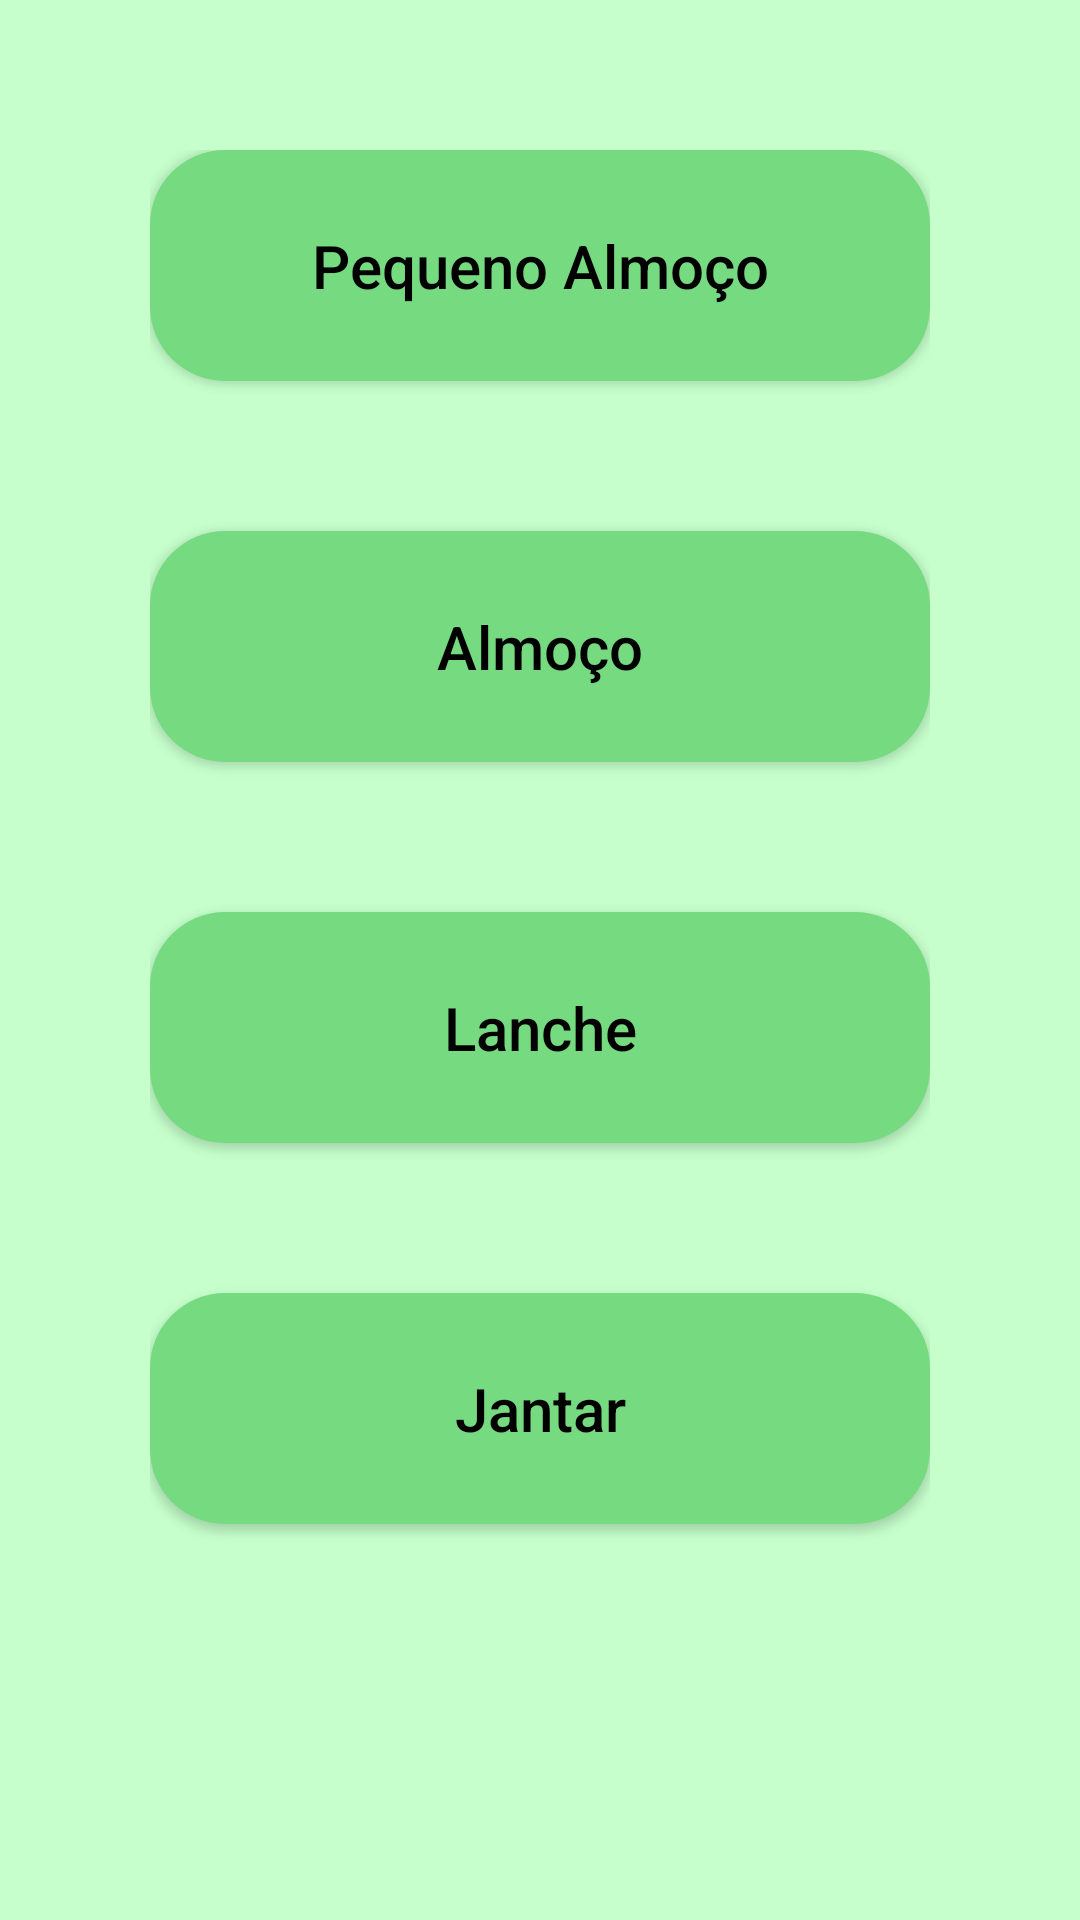

This screen was rendered from an Android layout file. Write that file and the resources it references.
<!-- AndroidManifest.xml: application theme AppTheme -->
<!-- res/layout/activity_refeicoes.xml -->
<?xml version="1.0" encoding="utf-8"?>
<LinearLayout
    xmlns:android="http://schemas.android.com/apk/res/android"
    xmlns:app="http://schemas.android.com/apk/res-auto"
    android:layout_width="match_parent"
    android:layout_height="match_parent"
    android:padding="50dp"
    android:background="#C6FFCC"
    android:orientation="vertical">


    <Button
        android:layout_width="match_parent"
        android:layout_height="wrap_content"
        android:background="@drawable/round_container"
        android:textColor="@color/black"

        android:textAllCaps="false"
        android:layout_gravity="bottom"
        android:textSize="20sp"
        android:id="@+id/btn_pequenoAlmoco"
        android:onClick="onPequenoAlmoco"
        android:text="Pequeno Almoço" />
    <Button
        android:layout_width="match_parent"
        android:layout_height="wrap_content"
        android:textColor="@color/black"
        android:textAllCaps="false"
        android:textSize="20sp"
        android:layout_gravity="bottom"
        android:id="@+id/btn_Almoco"
        android:background="@drawable/round_container"
        android:layout_marginTop="50dp"
        android:onClick="onAlmoco"
        android:text="Almoço" />
    <Button
        android:layout_width="match_parent"
        android:layout_height="wrap_content"
        android:textColor="@color/black"
        android:layout_marginTop="50dp"
        android:textAllCaps="false"
        android:textSize="20sp"
        android:layout_gravity="bottom"
        android:id="@+id/btn_Lanche"
        android:background="@drawable/round_container"
        android:onClick="onLanche"
        android:text="Lanche" />
    <Button
        android:layout_width="match_parent"
        android:layout_height="wrap_content"
        android:textColor="@color/black"
        android:textAllCaps="false"
        android:layout_marginTop="50dp"
        android:textSize="20sp"
        android:layout_gravity="bottom"
        android:background="@drawable/round_container"
        android:text="Jantar"
        android:onClick="onJantar"
        android:id="@+id/btn_Jantar"/>

</LinearLayout>
<!-- resources referenced by this layout -->
<resources>
  <color name="black">#FF000000</color>
  <!-- drawable round_container (drawable) -->
  <shape xmlns:android="http://schemas.android.com/apk/res/android"
      android:shape="rectangle">
      <solid android:color="@color/green"/>
      <padding
          android:bottom="25dp"
          android:left="25dp"
          android:right="25dp"
          android:top="25dp" />
      <corners
          android:radius="25dp"/>
  </shape>
  <style name="AppTheme" parent="Theme.AppCompat.Light.DarkActionBar">
          
          <item name="colorPrimary">@color/green</item>
          <item name="colorPrimaryDark">@color/black</item>
          <item name="colorAccent">@color/white</item>
      </style>
  <color name="green">#76DB80</color>
  <color name="white">#FFFFFFFF</color>
</resources>
